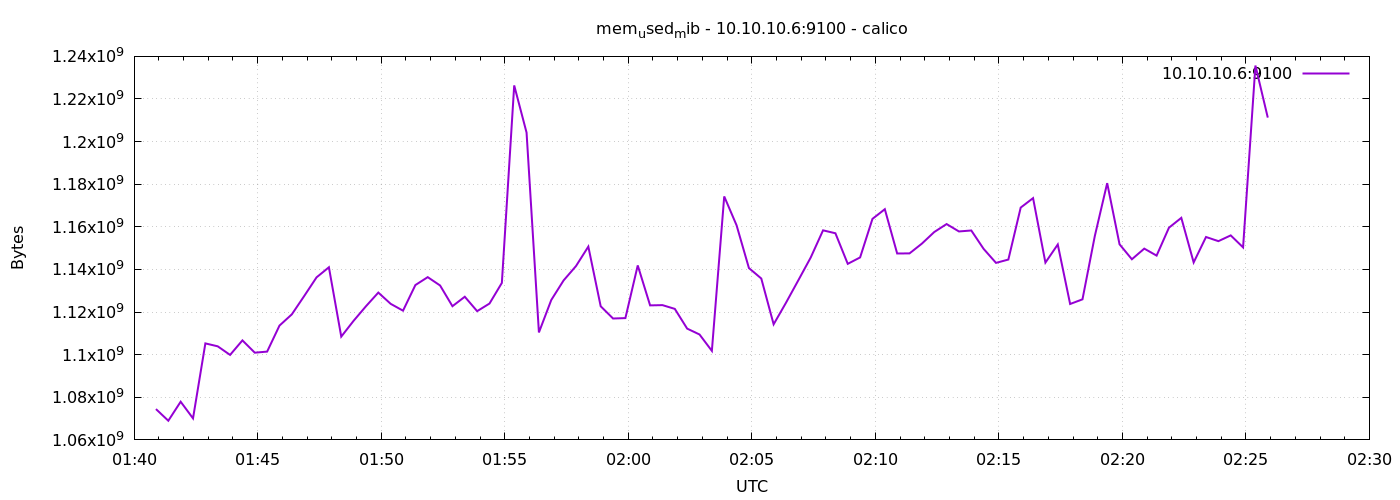

The file beside this chart, header and first rows:
1776735653	1074466816
1776735683	1068998656
1776735713	1077919744
1776735743	1070100480
1776735773	1105293312
1776735803	1103921152
1776735833	1099886592
1776735863	1106706432
1776735893	1100935168
1776735923	1101438976
1776735953	1113653248
1776735983	1118932992
1776736013	1127522304
1776736043	1136291840
1776736073	1141022720
1776736103	1108480000
1776736133	1115901952
1776736163	1122729984
1776736193	1129144320
1776736223	1123860480
1776736253	1120653312
1776736283	1132670976
1776736313	1136386048
1776736343	1132470272
1776736373	1122750464
1776736403	1127190528
1776736433	1120423936
1776736463	1123999744
1776736493	1133682688
1776736523	1226371072
1776736553	1204232192
1776736583	1110429696
1776736613	1125666816
1776736643	1134866432
1776736673	1141579776
1776736703	1150726144
1776736733	1122725888
1776736763	1116975104
1776736793	1117167616
1776736823	1141895168
1776736853	1123135488
1776736883	1123254272
1776736913	1121492992
1776736943	1112227840
1776736973	1109475328
1776737003	1101787136
1776737033	1174269952
1776737063	1160720384
1776737093	1140641792
1776737123	1135747072
1776737153	1114251264
1776737183	1124368384
1776737213	1134927872
1776737243	1145581568
1776737273	1158356992
1776737303	1156984832
1776737333	1142628352
1776737363	1145643008
1776737393	1163743232
1776737423	1168273408
1776737453	1147486208
... 30 more rows
